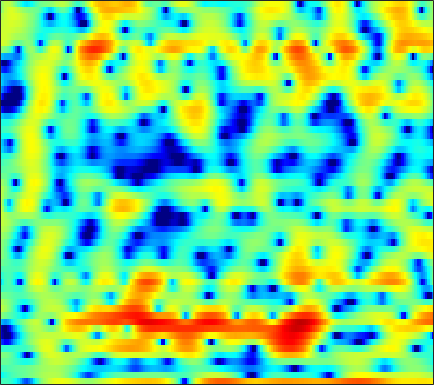

Source data for this figure (header and first rows):
-2.2754, -2.1872, -2.2014, -2.3478, -2.5863, -3.0361, -3.7063, -4.4143, -5.6209, -7.2027, -9.0731, -10.424, -10.953, -9.5309, -7.7999, -5.4847, -3.4871, -2.2493, -0.8592, 0.26616, 1.1911, 1.7694, 2.4072, 2.9146
-4.504, -3.943, -3.286, -2.744, -2.411, -2.048, -1.763, -1.588, -1.388, -1.213, -1.042, -0.9048, -0.7021, -0.4676, -0.2663, 0.02649, 0.3383, 0.5742, 0.8831, 1.169, 1.416, 1.566, 1.715, 1.798
-2.38, -2.203, -1.986, -1.796, -1.671, -1.531, -1.41, -1.325, -1.213, -1.09, -0.9579, -0.8439, -0.6689, -0.4683, -0.2972, -0.05496, 0.2066, 0.3996, 0.6552, 0.8943, 1.102, 1.233, 1.366, 1.443
-0.8698, -0.8703, -0.9464, -1.095, -1.267, -1.575, -1.963, -2.294, -2.767, -3.224, -3.588, -3.736, -3.705, -3.368, -2.947, -2.233, -1.438, -0.8418, -0.0895, 0.582, 1.152, 1.512, 1.89, 2.164
0.03622, -0.03853, -0.2291, -0.5292, -0.8449, -1.427, -2.224, -3.02, -4.45, -6.511, -9.72, -13.67, -25.61, -15.51, -10.15, -5.907, -3.114, -1.554, 0.05478, 1.235, 2.088, 2.549, 2.946, 3.132
-2.743, -2.812, -2.869, -2.868, -2.82, -2.737, -2.657, -2.62, -2.624, -2.626, -2.612, -2.52, -2.187, -1.603, -0.998, -0.05154, 0.9255, 1.607, 2.409, 3.024, 3.426, 3.583, 3.555, 3.246
-11.19, -12.21, -13.36, -13.33, -12.31, -10.28, -8.208, -6.785, -5.17, -3.794, -2.607, -1.817, -0.8719, -0.006686, 0.5971, 1.306, 1.941, 2.351, 2.806, 3.133, 3.314, 3.356, 3.264, 3.015
-15.16, -16.6, -18.38, -18.7, -17.2, -14.18, -11.25, -9.306, -7.025, -5.104, -3.49, -2.459, -1.301, -0.3473, 0.2659, 0.919, 1.425, 1.709, 1.988, 2.158, 2.244, 2.271, 2.281, 2.274
-15.08, -17.17, -18.02, -15.85, -13.61, -10.78, -8.279, -6.664, -4.78, -3.127, -1.759, -0.8637, 0.1092, 0.8949, 1.335, 1.733, 1.93, 1.931, 1.726, 1.311, 0.7333, 0.2317, -0.3451, -0.5357
-6.564, -7.593, -8.08, -7.381, -6.409, -4.99, -3.7, -2.822, -1.792, -0.9198, -0.154, 0.3659, 1.016, 1.59, 1.94, 2.265, 2.369, 2.244, 1.764, 0.8094, -0.8501, -2.756, -6.98, -15.94
0.4276, -0.06127, -0.6584, -1.156, -1.46, -1.883, -2.398, -2.882, -3.616, -4.361, -4.945, -5.008, -4.405, -3.211, -2.227, -1.009, -0.04961, 0.4608, 0.8644, 0.9607, 0.8205, 0.6333, 0.3547, 0.2743
2.229, 1.77, 1.115, 0.382, -0.2481, -1.237, -2.496, -3.686, -5.779, -8.866, -13.72, -18.01, -13.76, -8.439, -5.766, -3.218, -1.425, -0.4299, 0.582, 1.281, 1.745, 1.982, 2.196, 2.334
1.467, 1.137, 0.6687, 0.1369, -0.3094, -0.9538, -1.647, -2.188, -2.932, -3.587, -3.997, -4.045, -3.712, -3.025, -2.364, -1.421, -0.5303, 0.05538, 0.7123, 1.215, 1.585, 1.769, 1.921, 1.952
-0.37, -0.4932, -0.6739, -0.8855, -1.058, -1.294, -1.539, -1.694, -1.824, -1.845, -1.713, -1.516, -1.15, -0.6813, -0.3043, 0.1962, 0.6416, 0.9338, 1.216, 1.393, 1.458, 1.431, 1.327, 1.175
-2.889, -2.46, -2.042, -1.835, -1.832, -2.073, -2.463, -2.725, -2.89, -2.677, -2.057, -1.374, -0.3777, 0.5821, 1.22, 1.9, 2.364, 2.556, 2.599, 2.392, 1.931, 1.441, 0.6901, -0.08962
-5.594, -3.683, -2.215, -1.659, -1.785, -2.655, -4.507, -6.869, -12.42, -14.61, -7.329, -3.764, -0.5557, 1.614, 2.79, 3.881, 4.505, 4.684, 4.552, 3.961, 2.846, 1.605, -0.8468, -4.727
-3.239, -2.645, -2.057, -1.84, -1.936, -2.351, -3.079, -3.743, -4.394, -4.201, -3.039, -1.81, -0.1643, 1.273, 2.137, 2.986, 3.495, 3.651, 3.563, 3.119, 2.324, 1.495, 0.1157, -1.402
-1.788, -1.708, -1.656, -1.671, -1.724, -1.829, -1.94, -1.95, -1.853, -1.552, -1.046, -0.5761, 0.1266, 0.8396, 1.331, 1.877, 2.257, 2.424, 2.471, 2.32, 1.978, 1.616, 1.035, 0.4044
-0.6717, -0.823, -1.122, -1.486, -1.783, -2.176, -2.461, -2.555, -2.465, -2.125, -1.562, -1.035, -0.2565, 0.5129, 1.056, 1.694, 2.19, 2.463, 2.666, 2.691, 2.536, 2.308, 1.856, 1.233
0.3086, -0.1311, -0.9294, -2.003, -2.994, -4.519, -6.121, -7.123, -7.472, -6.457, -4.722, -3.365, -1.697, -0.2685, 0.6466, 1.667, 2.478, 2.936, 3.365, 3.579, 3.579, 3.427, 3.015, 2.358
0.537, -0.02413, -1.079, -2.579, -4.059, -6.706, -10.64, -14.98, -18.56, -12.64, -8.284, -5.979, -3.609, -1.726, -0.5451, 0.7833, 1.861, 2.515, 3.185, 3.622, 3.818, 3.804, 3.574, 3.087
0.476, 0.09551, -0.6734, -1.714, -2.666, -4.099, -5.541, -6.492, -7.321, -7.503, -7.064, -6.402, -5.18, -3.693, -2.527, -1.032, 0.2968, 1.157, 2.086, 2.763, 3.193, 3.359, 3.381, 3.17
1.032, 0.8565, 0.3841, -0.3408, -1.059, -2.218, -3.618, -4.854, -6.819, -9.263, -12.06, -13.31, -11.4, -7.868, -5.535, -3.02, -1.083, 0.06025, 1.253, 2.118, 2.707, 2.988, 3.167, 3.149
1.765, 1.683, 1.363, 0.8053, 0.2565, -0.6856, -1.883, -2.974, -4.777, -7.005, -9.367, -10.37, -9.202, -6.581, -4.718, -2.652, -1.064, -0.137, 0.8115, 1.494, 1.955, 2.179, 2.338, 2.362
2.28, 2.113, 1.781, 1.357, 1.001, 0.4832, -0.06938, -0.4969, -1.072, -1.581, -1.933, -2.021, -1.877, -1.497, -1.139, -0.6587, -0.253, -0.02351, 0.1667, 0.2601, 0.2871, 0.2865, 0.2728, 0.2549
2.709, 2.152, 1.44, 0.8934, 0.634, 0.5353, 0.6381, 0.783, 1.016, 1.217, 1.372, 1.448, 1.479, 1.409, 1.283, 0.9658, 0.4508, -0.06623, -0.8946, -1.815, -2.628, -3.047, -3.235, -3.096
2.611, 0.9286, -1.699, -4.015, -4.34, -2.732, -0.6041, 0.7535, 2.155, 3.149, 3.8, 4.078, 4.191, 4.005, 3.652, 2.864, 1.635, 0.35, -2, -5.369, -10.21, -13.7, -11.69, -8.152
2.139, 0.1152, -3.314, -6.938, -7.389, -4.468, -1.543, 0.169, 1.877, 3.111, 3.956, 4.37, 4.636, 4.565, 4.268, 3.533, 2.372, 1.186, -0.8563, -3.393, -6.061, -7.507, -7.885, -7.301
2.21, 1.314, 0.1481, -0.7662, -1.162, -1.243, -0.8721, -0.3707, 0.4691, 1.376, 2.229, 2.764, 3.278, 3.51, 3.482, 3.169, 2.538, 1.871, 0.7738, -0.5, -1.846, -2.832, -4.088, -5.317
1.98, 1.407, 0.4379, -0.7622, -1.774, -3.16, -4.112, -4.132, -2.989, -1.193, 0.5658, 1.668, 2.791, 3.518, 3.824, 3.916, 3.676, 3.298, 2.542, 1.533, 0.2818, -0.8194, -2.51, -4.491
1.004, 0.6732, -0.1982, -1.684, -3.367, -6.852, -13.48, -17.7, -8.759, -3.636, -0.5042, 1.142, 2.705, 3.722, 4.189, 4.474, 4.415, 4.16, 3.555, 2.653, 1.453, 0.3488, -1.444, -3.679
-0.6476, -0.5956, -0.8029, -1.27, -1.736, -2.365, -2.721, -2.607, -1.862, -0.6789, 0.595, 1.463, 2.418, 3.104, 3.428, 3.615, 3.53, 3.29, 2.75, 1.961, 0.9369, 0.02704, -1.357, -2.875
-1.598, -1.347, -1.115, -0.9495, -0.8358, -0.6574, -0.384, -0.1005, 0.3903, 0.9694, 1.573, 2, 2.484, 2.825, 2.968, 2.988, 2.798, 2.517, 1.955, 1.192, 0.2387, -0.5906, -1.808, -3.11
-2.264, -1.997, -1.653, -1.303, -1.011, -0.5682, -0.05201, 0.3752, 0.9773, 1.575, 2.134, 2.501, 2.888, 3.13, 3.204, 3.14, 2.881, 2.554, 1.932, 1.097, 0.04457, -0.889, -2.333, -4.018
-3.499, -3.422, -3.327, -3.127, -2.83, -2.18, -1.294, -0.5316, 0.5021, 1.474, 2.313, 2.831, 3.355, 3.677, 3.779, 3.726, 3.458, 3.113, 2.461, 1.581, 0.4661, -0.5372, -2.141, -4.122
-5.494, -6.141, -7.448, -8.872, -9.263, -7.839, -5.197, -3.241, -1.021, 0.7404, 2.088, 2.861, 3.606, 4.053, 4.202, 4.174, 3.895, 3.532, 2.859, 1.989, 0.9469, 0.06438, -1.226, -2.626
-5.935, -6.913, -9.117, -12.69, -15.12, -11.72, -6.846, -4.123, -1.382, 0.6312, 2.115, 2.942, 3.715, 4.144, 4.259, 4.147, 3.745, 3.266, 2.412, 1.357, 0.174, -0.7241, -1.817, -2.673
-3.896, -4.006, -4.206, -4.253, -4.027, -3.248, -2.028, -0.9835, 0.4028, 1.647, 2.669, 3.266, 3.825, 4.096, 4.101, 3.825, 3.208, 2.502, 1.206, -0.536, -2.745, -4.649, -7.02, -7.903
-2.758, -2.588, -2.345, -2.022, -1.682, -1.108, -0.3876, 0.218, 1.063, 1.88, 2.607, 3.06, 3.499, 3.715, 3.702, 3.426, 2.807, 2.083, 0.6978, -1.281, -4.08, -6.978, -12.27, -14.24
-3.536, -3.532, -3.442, -3.208, -2.916, -2.397, -1.724, -1.138, -0.3005, 0.5573, 1.38, 1.936, 2.55, 2.979, 3.155, 3.173, 2.921, 2.543, 1.788, 0.7619, -0.4572, -1.39, -2.445, -3.016
-6.278, -6.817, -7.279, -7.334, -7.14, -6.518, -5.588, -4.718, -3.442, -2.083, -0.7575, 0.1706, 1.282, 2.196, 2.733, 3.234, 3.479, 3.497, 3.312, 2.914, 2.344, 1.836, 1.103, 0.3494
-12.14, -14.27, -15.93, -16.06, -15.62, -14.55, -12.91, -11.28, -8.783, -6.24, -3.848, -2.216, -0.295, 1.324, 2.33, 3.39, 4.129, 4.48, 4.682, 4.598, 4.236, 3.779, 2.922, 1.752
-17.79, -24.35, -29.32, -26.12, -26.24, -31.56, -29.53, -22.58, -16.42, -11.84, -7.986, -5.483, -2.607, -0.2276, 1.258, 2.844, 4.021, 4.65, 5.163, 5.313, 5.107, 4.72, 3.869, 2.599
-11.91, -14.21, -17, -19.5, -21.31, -23.44, -24.77, -25.01, -22.52, -17.35, -12.12, -8.771, -5.082, -2.132, -0.3408, 1.58, 3.018, 3.814, 4.528, 4.867, 4.851, 4.623, 4.036, 3.158
-7.976, -9.429, -11.34, -13.26, -14.73, -16.83, -19.22, -21.02, -20.63, -15.97, -11.26, -8.27, -4.962, -2.286, -0.6358, 1.17, 2.552, 3.325, 4.039, 4.421, 4.49, 4.342, 3.912, 3.239
-5.84, -6.767, -7.901, -8.893, -9.496, -10.05, -10.21, -9.999, -9.182, -7.744, -5.903, -4.425, -2.477, -0.6936, 0.4985, 1.85, 2.925, 3.544, 4.118, 4.402, 4.404, 4.217, 3.722, 2.938
-6.376, -7.068, -7.678, -7.897, -7.848, -7.494, -6.905, -6.321, -5.341, -4.213, -2.946, -1.955, -0.6497, 0.5894, 1.439, 2.429, 3.225, 3.695, 4.128, 4.318, 4.249, 4.026, 3.466, 2.583
-10.85, -12.13, -12.57, -11.48, -10.28, -8.692, -7.243, -6.245, -4.944, -3.67, -2.444, -1.547, -0.3999, 0.6504, 1.361, 2.186, 2.856, 3.246, 3.611, 3.796, 3.781, 3.63, 3.222, 2.571
-15.46, -21.32, -22.32, -15.34, -12.49, -10.04, -8.338, -7.317, -6.049, -4.721, -3.335, -2.316, -1.064, 0.02906, 0.7279, 1.486, 2.094, 2.441, 2.787, 3.032, 3.174, 3.19, 3.096, 2.834
-6.45, -7.055, -7.568, -7.666, -7.678, -8.01, -8.766, -9.322, -9.213, -7.371, -4.882, -3.198, -1.429, -0.1736, 0.4619, 1, 1.285, 1.428, 1.649, 1.971, 2.415, 2.758, 3.15, 3.347
0.6251, 0.3966, -0.1513, -1.004, -1.902, -3.718, -6.809, -10.58, -14.75, -8.605, -4.081, -1.946, -0.1645, 0.6836, 0.791, 0.3147, -0.8672, -1.998, -3.043, -2.36, -0.4474, 1.018, 2.53, 3.516
2.99, 2.864, 2.545, 2.005, 1.454, 0.598, -0.3012, -0.832, -1.134, -0.8891, -0.3118, 0.09083, 0.381, 0.1859, -0.3564, -1.784, -4.289, -7.31, -12.9, -10.46, -5.222, -2.665, -0.4088, 0.9599
2.778, 2.775, 2.675, 2.474, 2.263, 1.934, 1.608, 1.383, 1.138, 0.9476, 0.762, 0.5898, 0.2412, -0.2875, -0.8225, -1.727, -2.752, -3.497, -4.149, -4.178, -3.691, -3.119, -2.347, -1.717
2.52, 2.63, 2.694, 2.692, 2.652, 2.537, 2.369, 2.207, 1.963, 1.684, 1.35, 1.06, 0.6005, 0.05767, -0.4094, -1.092, -1.811, -2.328, -2.969, -3.472, -3.814, -3.964, -4.022, -3.899
2.231, 2.464, 2.726, 2.9, 2.97, 2.981, 2.891, 2.771, 2.539, 2.238, 1.877, 1.563, 1.093, 0.5414, 0.07152, -0.6342, -1.446, -2.133, -3.174, -4.365, -5.621, -6.538, -7.403, -7.502
1.424, 1.974, 2.593, 3.017, 3.196, 3.28, 3.208, 3.074, 2.802, 2.453, 2.06, 1.741, 1.293, 0.8087, 0.4062, -0.2199, -1.021, -1.788, -3.107, -4.993, -7.783, -10.94, -18.45, -19.36
-0.1283, 1.162, 2.286, 2.899, 3.094, 3.063, 2.788, 2.454, 1.918, 1.339, 0.7809, 0.4278, 0.06021, -0.1648, -0.2761, -0.4245, -0.6601, -0.9564, -1.589, -2.548, -3.875, -5.021, -6.238, -6.244
0.4037, 1.343, 2.027, 2.167, 1.978, 1.369, 0.4167, -0.4704, -1.796, -3.149, -4.375, -5.047, -5.38, -4.976, -4.297, -3.189, -2.121, -1.458, -0.8309, -0.4252, -0.2144, -0.1024, 0.07975, 0.3688
